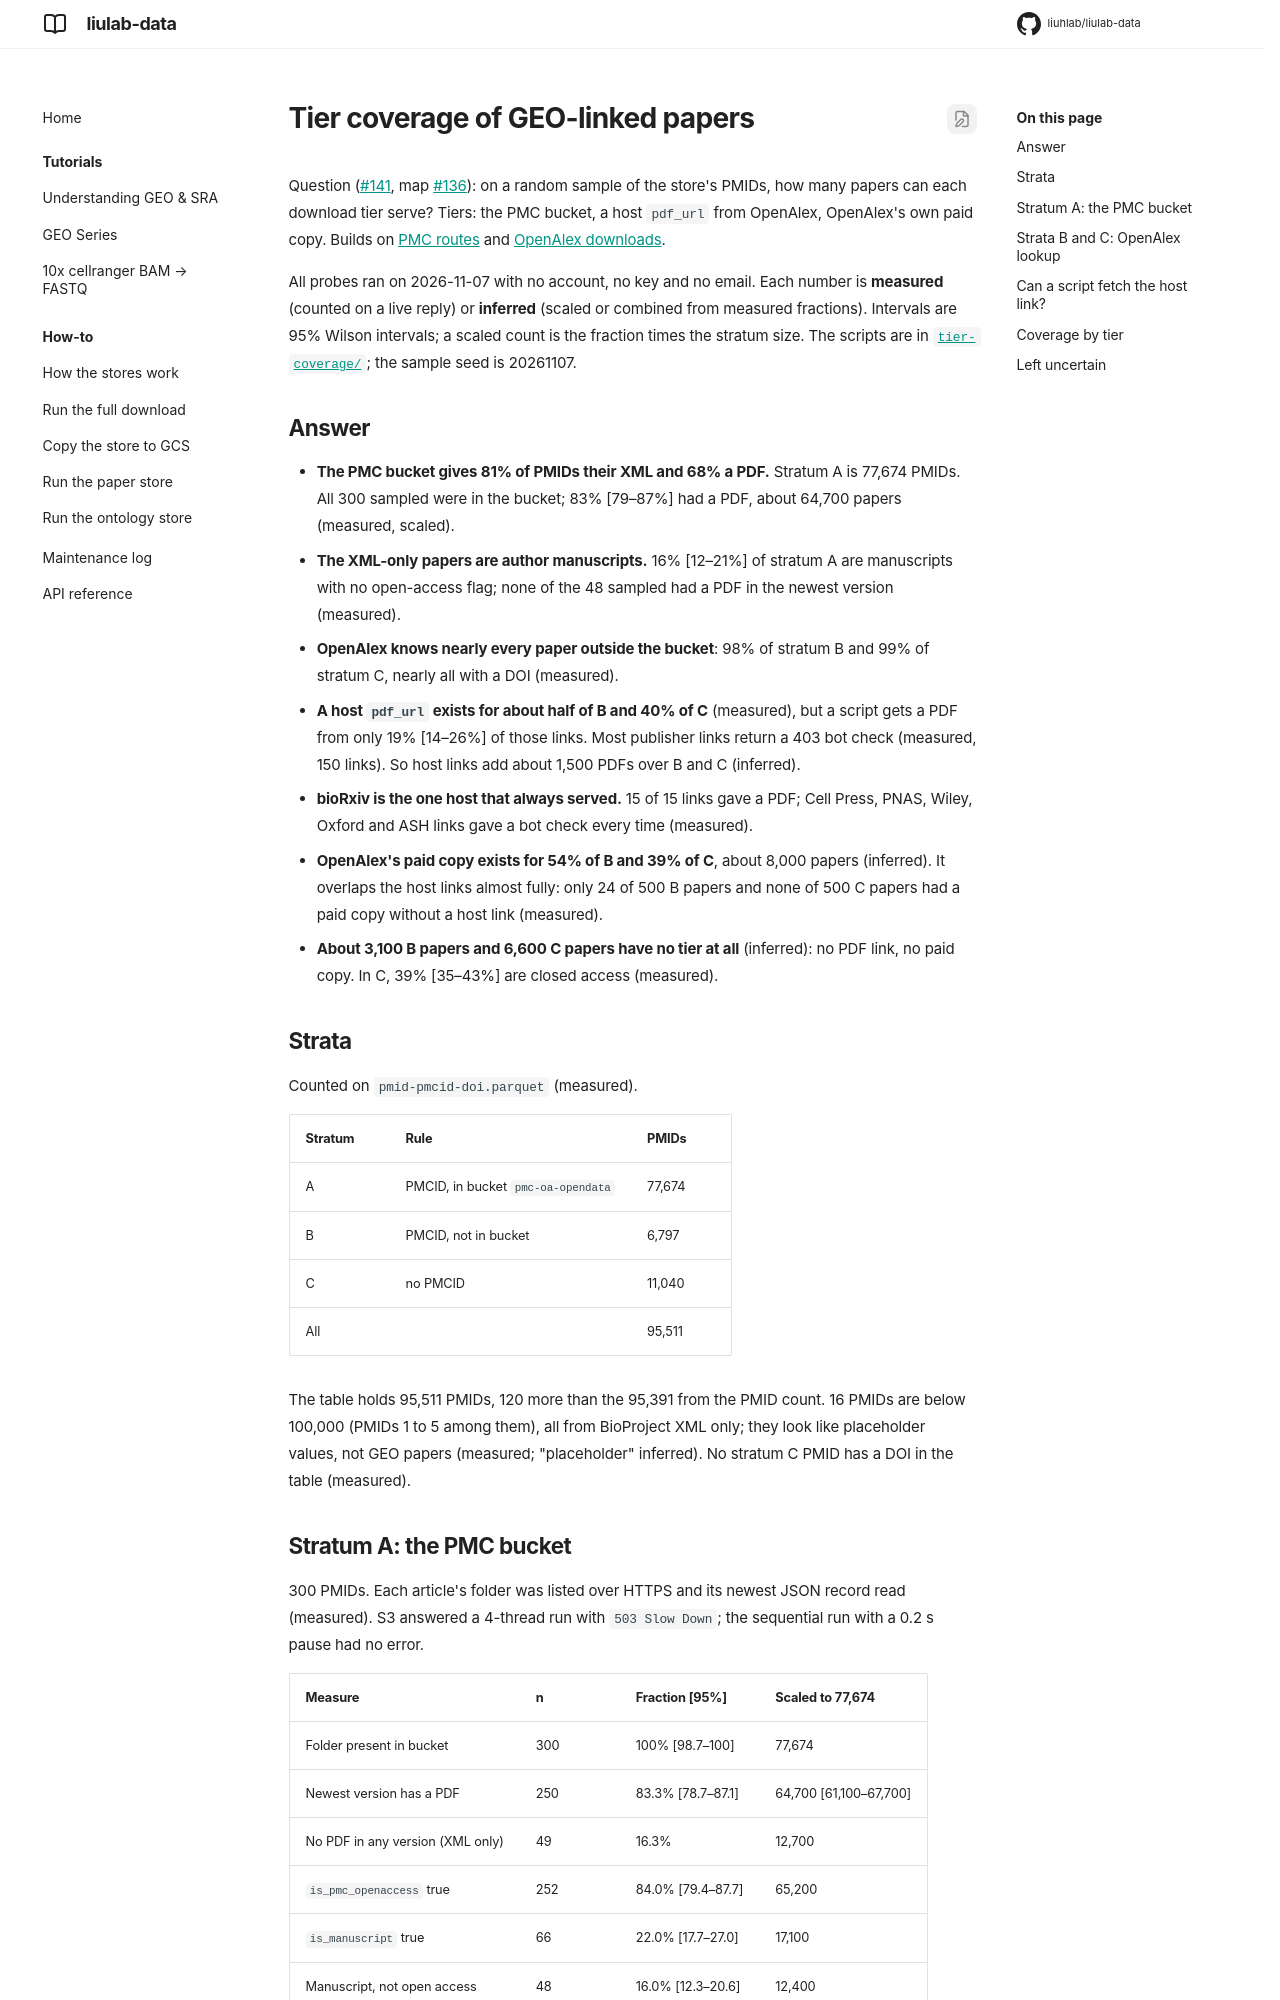

repository: liuhlab/liulab-data · page: research/tier-coverage/index.html · generator: mkdocs

---
search:
  exclude: true
---

# Tier coverage of GEO-linked papers

Question ([#141](https://github.com/liuhlab/liulab-data/issues/141), map
[#136](https://github.com/liuhlab/liulab-data/issues/136)): on a random sample of the store's
PMIDs, how many papers can each download tier serve? Tiers: the PMC bucket, a host `pdf_url`
from OpenAlex, OpenAlex's own paid copy. Builds on
[PMC routes](pmc-routes.md)
and
[OpenAlex downloads](openalex-downloads.md).

All probes ran on 2026-11-07 with no account, no key and no email. Each number is
**measured** (counted on a live reply) or **inferred** (scaled or combined from measured
fractions). Intervals are 95% Wilson intervals; a scaled count is the fraction times the
stratum size. The scripts are in [`tier-coverage/`](tier-coverage/); the sample seed is
20261107.

## Answer

- **The PMC bucket gives 81% of PMIDs their XML and 68% a PDF.** Stratum A is 77,674 PMIDs.
  All 300 sampled were in the bucket; 83% [79–87%] had a PDF, about 64,700 papers
  (measured, scaled).
- **The XML-only papers are author manuscripts.** 16% [12–21%] of stratum A are
  manuscripts with no open-access flag; none of the 48 sampled had a PDF in the newest
  version (measured).
- **OpenAlex knows nearly every paper outside the bucket**: 98% of stratum B and 99% of
  stratum C, nearly all with a DOI (measured).
- **A host `pdf_url` exists for about half of B and 40% of C** (measured), but a script gets
  a PDF from only 19% [14–26%] of those links. Most publisher links return a 403 bot check
  (measured, 150 links). So host links add about 1,500 PDFs over B and C (inferred).
- **bioRxiv is the one host that always served.** 15 of 15 links gave a PDF; Cell Press,
  PNAS, Wiley, Oxford and ASH links gave a bot check every time (measured).
- **OpenAlex's paid copy exists for 54% of B and 39% of C**, about 8,000 papers (inferred).
  It overlaps the host links almost fully: only 24 of 500 B papers and none of 500 C papers
  had a paid copy without a host link (measured).
- **About 3,100 B papers and 6,600 C papers have no tier at all** (inferred): no PDF link,
  no paid copy. In C, 39% [35–43%] are closed access (measured).

## Strata

Counted on `pmid-pmcid-doi.parquet` (measured).

| Stratum | Rule | PMIDs |
| --- | --- | --- |
| A | PMCID, in bucket `pmc-oa-opendata` | 77,674 |
| B | PMCID, not in bucket | 6,797 |
| C | no PMCID | 11,040 |
| All | | 95,511 |

The table holds 95,511 PMIDs, 120 more than the 95,391 from the PMID count. 16 PMIDs are
below 100,000 (PMIDs 1 to 5 among them), all from BioProject XML only; they look like
placeholder values, not GEO papers (measured; "placeholder" inferred). No stratum C PMID
has a DOI in the table (measured).
